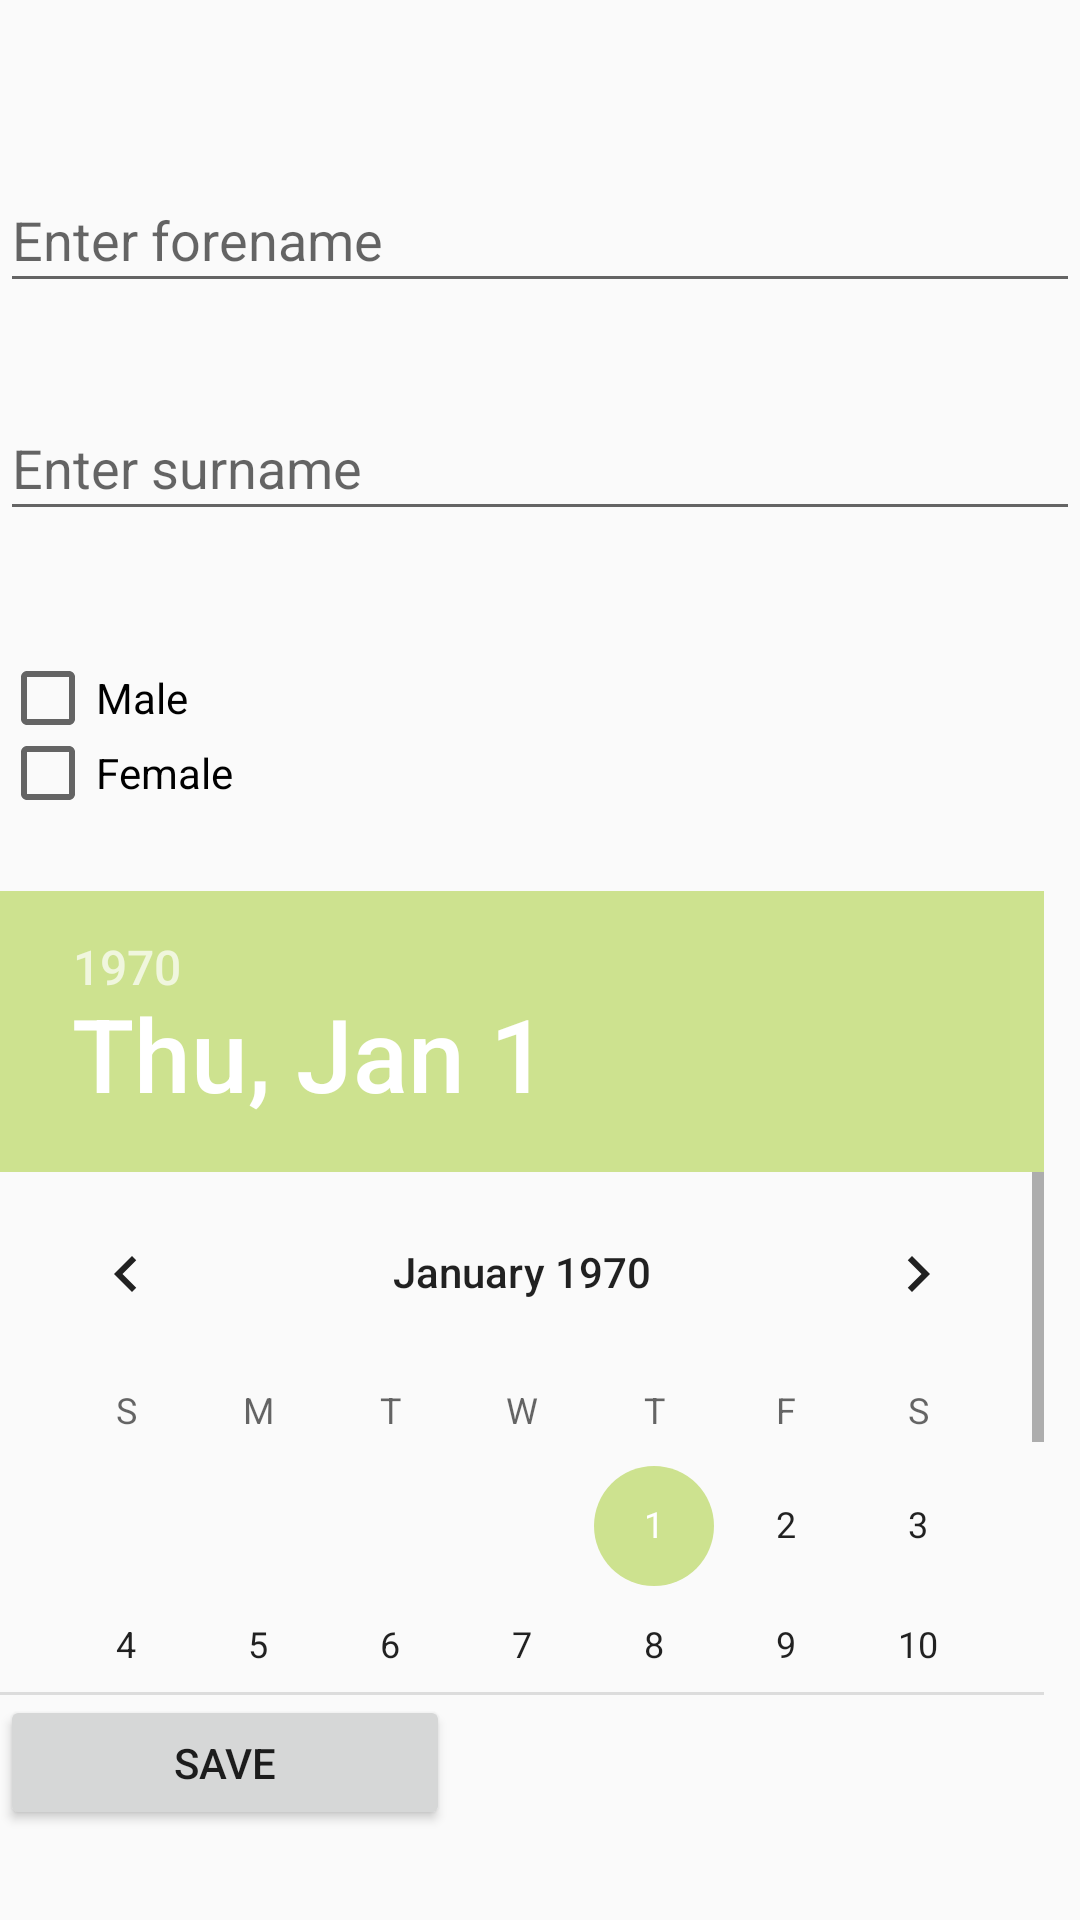

This screen was rendered from an Android layout file. Write that file and the resources it references.
<!-- AndroidManifest.xml: application theme AppTheme -->
<!-- res/layout/fragment_create_profile.xml -->
<RelativeLayout xmlns:android="http://schemas.android.com/apk/res/android"
    xmlns:tools="http://schemas.android.com/tools"
    android:layout_width="match_parent"
    android:layout_height="match_parent"
    tools:context="de.hs_mannheim.planb.mobilegrowthmonitor.MainView">

    <EditText
        android:id="@+id/et_surname"
        android:hint="Enter surname"
        android:layout_width="match_parent"
        android:layout_height="45dp"
        android:layout_gravity="left|center_vertical"
        android:layout_below="@+id/et_forename"
        android:layout_alignParentLeft="true"
        android:layout_alignParentStart="true"
        android:layout_marginTop="31dp" />

    <EditText
        android:id="@+id/et_forename"
        android:hint="Enter forename"
        android:layout_width="match_parent"
        android:layout_height="45dp"
        android:layout_gravity="center_horizontal|bottom"
        android:layout_marginTop="56dp"
        android:layout_alignParentTop="true"
        android:layout_alignParentLeft="true"
        android:layout_alignParentStart="true" />


    <CheckBox
        android:layout_width="match_parent"
        android:layout_height="25dp"
        android:id="@+id/cb_sex_male"
        android:layout_marginTop="43dp"
        android:text="Male"
        android:layout_below="@+id/et_surname"
        android:layout_alignParentRight="true"
        android:layout_alignParentEnd="true" />

    <CheckBox
        android:layout_width="match_parent"
        android:layout_height="25dp"
        android:id="@+id/cb_sex_female"
        android:text="Female"
        android:layout_below="@+id/cb_sex_male"
        android:layout_alignParentLeft="true"
        android:layout_alignParentStart="true" />

    <Button
        android:id="@+id/btn_saveProfile"
        android:text="Save"
        android:layout_width="150dp"
        android:layout_height="45dp"
        android:layout_gravity="center_horizontal|bottom"
        android:layout_marginBottom="30dp"
        android:layout_alignParentBottom="true"
        android:layout_alignParentLeft="true"
        android:layout_alignParentStart="true" />

    <DatePicker
        android:layout_width="match_parent"
        android:layout_height="wrap_content"
        android:id="@+id/dp_birthday"
        android:layout_below="@+id/cb_sex_female"
        android:layout_centerHorizontal="true"
        android:layout_marginTop="27dp"
        android:layout_above="@+id/btn_saveProfile"></DatePicker>

</RelativeLayout>
<!-- resources referenced by this layout -->
<resources>
  <style name="AppTheme" parent="Theme.AppCompat.Light.DarkActionBar">
          <item name="colorPrimary">@color/dark_green</item>
          <item name="colorPrimaryDark">@color/light_700</item>
          <item name="colorAccent">@color/light_green</item>
      </style>
  <color name="dark_green">#a5b758</color>
  <color name="light_700">#689f38</color>
  <color name="light_green">#cde28f</color>
</resources>
